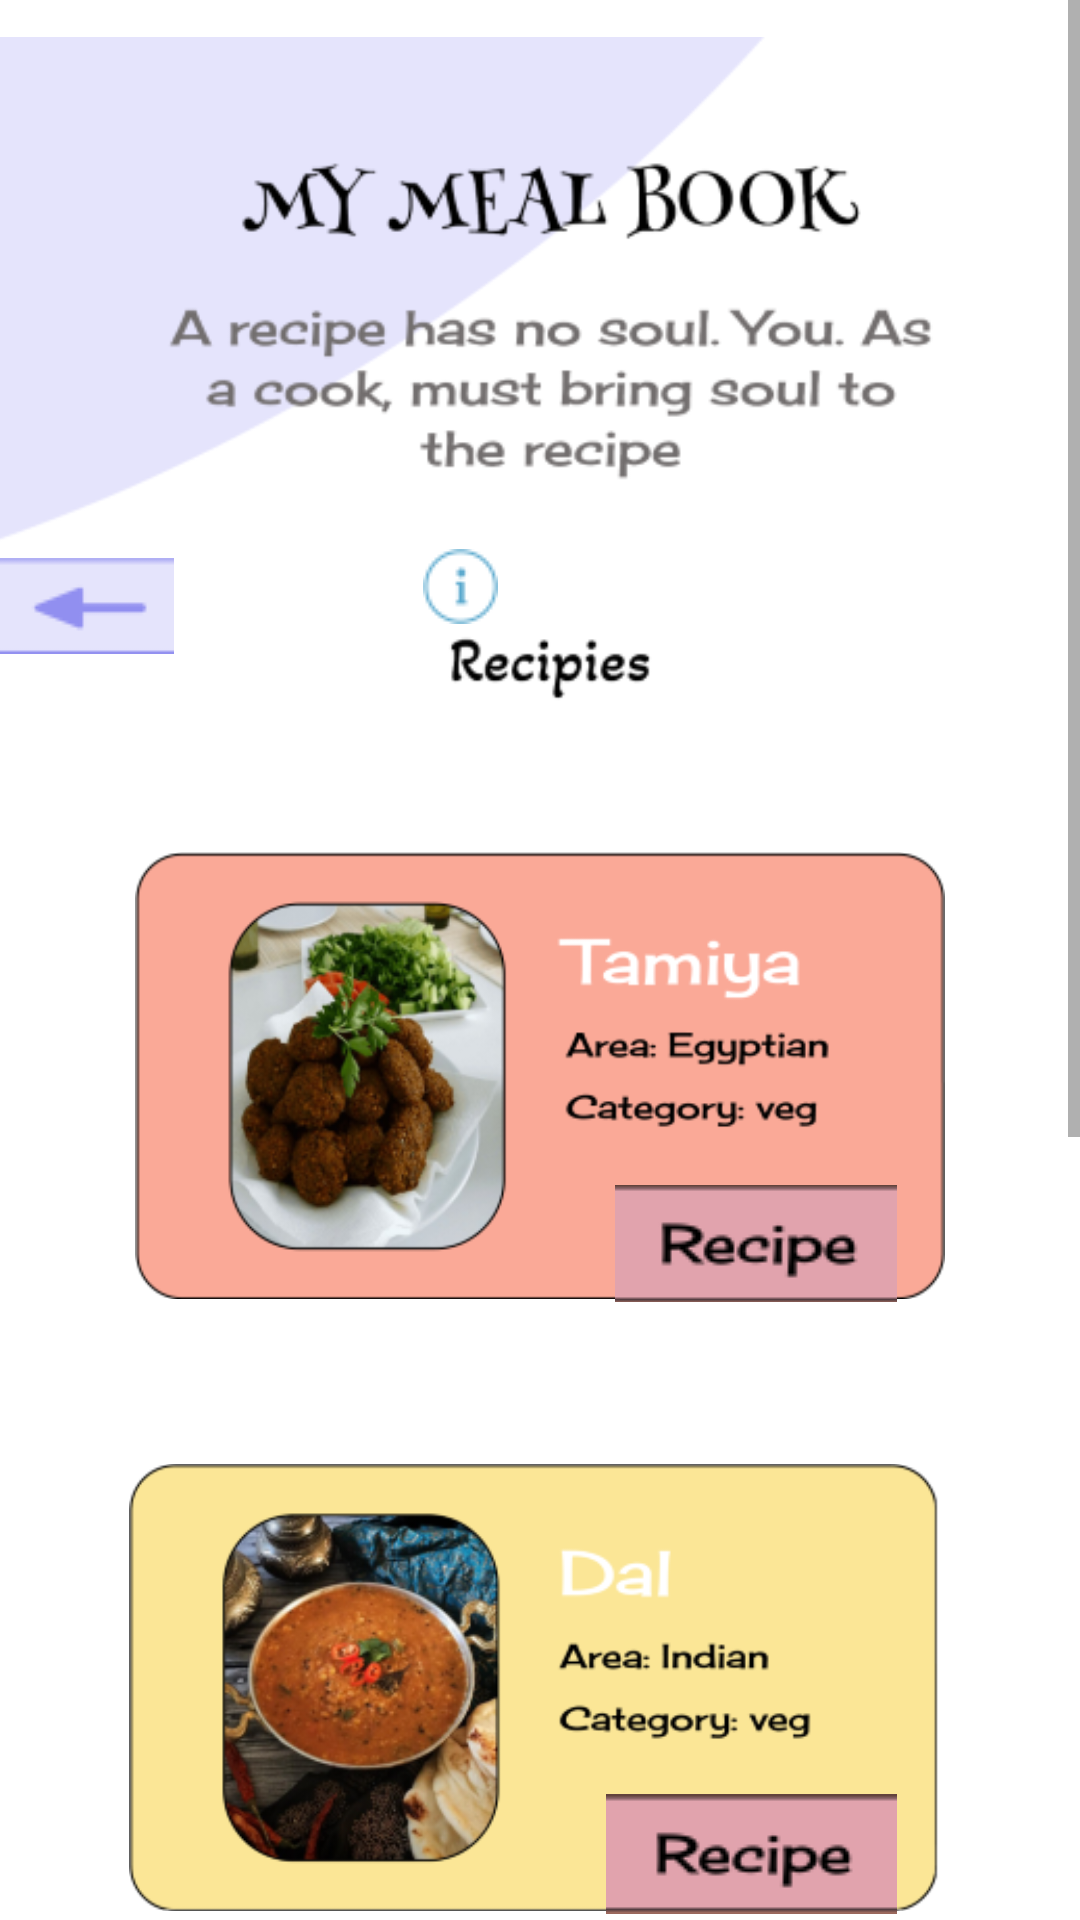

This screen was rendered from an Android layout file. Write that file and the resources it references.
<!-- AndroidManifest.xml: application theme Theme.A2App2 -->
<!-- res/layout/activity_main_veg.xml -->
<?xml version="1.0" encoding="utf-8"?>
<ScrollView xmlns:android="http://schemas.android.com/apk/res/android"
    xmlns:app="http://schemas.android.com/apk/res-auto"
    xmlns:tools="http://schemas.android.com/tools"
    android:layout_width="match_parent"
    android:layout_height="match_parent"
    tools:context=".MainActivity">


    <RelativeLayout
        android:layout_width="match_parent"
        android:layout_height="match_parent">

        
        <ImageView
            android:id="@+id/head"
            android:layout_width="473dp"
            android:layout_height="wrap_content"
            android:layout_alignParentStart="true"
            android:layout_alignParentTop="true"
            android:layout_alignParentEnd="true"
            android:layout_marginStart="-2dp"
            android:layout_marginLeft="100dp"
            android:layout_marginTop="-16dp"
            android:layout_marginEnd="-8dp"
            app:srcCompat="@drawable/header1" />

        
        <ImageView
            android:id="@+id/Tamiya"
            android:layout_width="389dp"
            android:layout_height="215dp"
            android:layout_alignParentStart="true"
            android:layout_alignParentTop="true"
            android:layout_alignParentEnd="true"
            android:layout_marginStart="45dp"
            android:layout_marginLeft="100dp"
            android:layout_marginTop="251dp"
            android:layout_marginEnd="45dp"
            app:srcCompat="@drawable/tamiyaveg" />

        <ImageView
            android:id="@+id/Dal"
            android:layout_width="389dp"
            android:layout_height="215dp"
            android:layout_alignParentStart="true"
            android:layout_alignParentTop="true"
            android:layout_alignParentEnd="true"
            android:layout_marginStart="43dp"
            android:layout_marginLeft="100dp"
            android:layout_marginTop="455dp"
            android:layout_marginEnd="47dp"
            app:srcCompat="@drawable/dal" />

        <ImageView
            android:id="@+id/kafteji"
            android:layout_width="389dp"
            android:layout_height="215dp"
            android:layout_alignParentStart="true"
            android:layout_alignParentTop="true"
            android:layout_alignParentEnd="true"
            android:layout_marginStart="42dp"
            android:layout_marginLeft="100dp"
            android:layout_marginTop="660dp"
            android:layout_marginEnd="48dp"
            app:srcCompat="@drawable/kafteji" />

        <ImageView
            android:id="@+id/Koshari"
            android:layout_width="389dp"
            android:layout_height="215dp"
            android:layout_alignParentStart="true"
            android:layout_alignParentTop="true"
            android:layout_alignParentEnd="true"
            android:layout_marginStart="41dp"
            android:layout_marginLeft="100dp"
            android:layout_marginTop="866dp"
            android:layout_marginEnd="49dp"
            app:srcCompat="@drawable/koshari" />

        
        <ImageButton
            android:id="@+id/tamiyabtn"
            android:layout_width="135dp"
            android:layout_height="39dp"
            android:layout_alignParentStart="true"
            android:backgroundTint="#FAA997"
            android:layout_alignParentTop="true"
            android:layout_alignParentEnd="true"
            android:layout_marginStart="205dp"
            android:layout_marginLeft="605dp"
            android:layout_marginTop="395dp"
            android:layout_marginEnd="61dp"
            app:srcCompat="@drawable/tamiyabtn" />

        <ImageButton
            android:id="@+id/dalbtn"
            android:layout_width="200dp"
            android:layout_height="48dp"
            android:layout_alignParentStart="true"
            android:layout_alignParentTop="true"
            android:layout_alignParentEnd="true"
            android:layout_marginStart="202dp"
            android:layout_marginLeft="605dp"
            android:layout_marginTop="594dp"
            android:layout_marginEnd="61dp"
            android:backgroundTint="#FBE696"
            app:srcCompat="@drawable/tamiyabtn" />

        <ImageButton
            android:id="@+id/kaftejibtn"
            android:layout_width="200dp"
            android:layout_height="48dp"
            android:layout_alignParentStart="true"
            android:layout_alignParentTop="true"
            android:layout_alignParentEnd="true"
            android:layout_marginStart="202dp"
            android:layout_marginLeft="605dp"
            android:layout_marginTop="798dp"
            android:layout_marginEnd="61dp"
            android:backgroundTint="#7CD9BE"
            app:srcCompat="@drawable/tamiyabtn" />
        <ImageButton
            android:id="@+id/kosharibtn"
            android:layout_width="200dp"
            android:layout_height="48dp"
            android:layout_alignParentStart="true"
            android:layout_alignParentTop="true"
            android:layout_alignParentEnd="true"
            android:layout_marginStart="202dp"
            android:layout_marginLeft="605dp"
            android:layout_marginTop="998dp"
            android:layout_marginEnd="61dp"
            android:backgroundTint="#CFAFDE"
            app:srcCompat="@drawable/tamiyabtn" />

        <ImageButton
            android:id="@+id/arrow1"
            android:layout_width="wrap_content"
            android:layout_height="wrap_content"
            android:layout_alignParentTop="true"
            android:layout_alignParentEnd="true"
            android:layout_marginTop="176dp"
            android:layout_marginEnd="302dp"
            android:backgroundTint="#ffffff"
            app:layout_constraintEnd_toEndOf="parent"
            app:layout_constraintTop_toTopOf="parent"
            app:srcCompat="@drawable/arrow" />

        <ImageButton
            android:id="@+id/info"
            android:layout_width="wrap_content"
            android:layout_height="wrap_content"
            android:layout_alignParentTop="true"
            android:layout_alignParentEnd="true"
            android:layout_marginTop="173dp"
            android:layout_marginEnd="182dp"
            android:backgroundTint="#ffffff"
            app:layout_constraintEnd_toEndOf="parent"
            app:layout_constraintTop_toTopOf="parent"
            app:srcCompat="@drawable/info1" />




    </RelativeLayout>
</ScrollView>
<!-- resources referenced by this layout -->
<resources>
  <!-- drawable arrow: png bitmap (drawable-v24, 1074 bytes) -->
  <!-- drawable dal: png bitmap (drawable-v24, 68577 bytes) -->
  <!-- drawable header1: png bitmap (drawable-v24, 28630 bytes) -->
  <!-- drawable info1: png bitmap (drawable-v24, 1086 bytes) -->
  <!-- drawable kafteji: png bitmap (drawable-v24, 75588 bytes) -->
  <!-- drawable koshari: png bitmap (drawable-v24, 76533 bytes) -->
  <!-- drawable tamiyabtn: png bitmap (drawable-v24, 2724 bytes) -->
  <!-- drawable tamiyaveg: png bitmap (drawable-v24, 63760 bytes) -->
  <style name="Theme.A2App2" parent="Theme.MaterialComponents.DayNight.DarkActionBar">
          
          <item name="colorPrimary">@color/purple_500</item>
          <item name="colorPrimaryVariant">@color/purple_700</item>
          <item name="colorOnPrimary">@color/white</item>
          
          <item name="colorSecondary">@color/teal_200</item>
          <item name="colorSecondaryVariant">@color/teal_700</item>
          <item name="colorOnSecondary">@color/black</item>
          
          <item name="android:statusBarColor">?attr/colorPrimaryVariant</item>
          
      </style>
  <color name="purple_500">#FF6200EE</color>
  <color name="purple_700">#918FF0</color>
  <color name="white">#FFFFFFFF</color>
  <color name="teal_200">#FF03DAC5</color>
  <color name="teal_700">#FF018786</color>
  <color name="black">#FF000000</color>
</resources>
